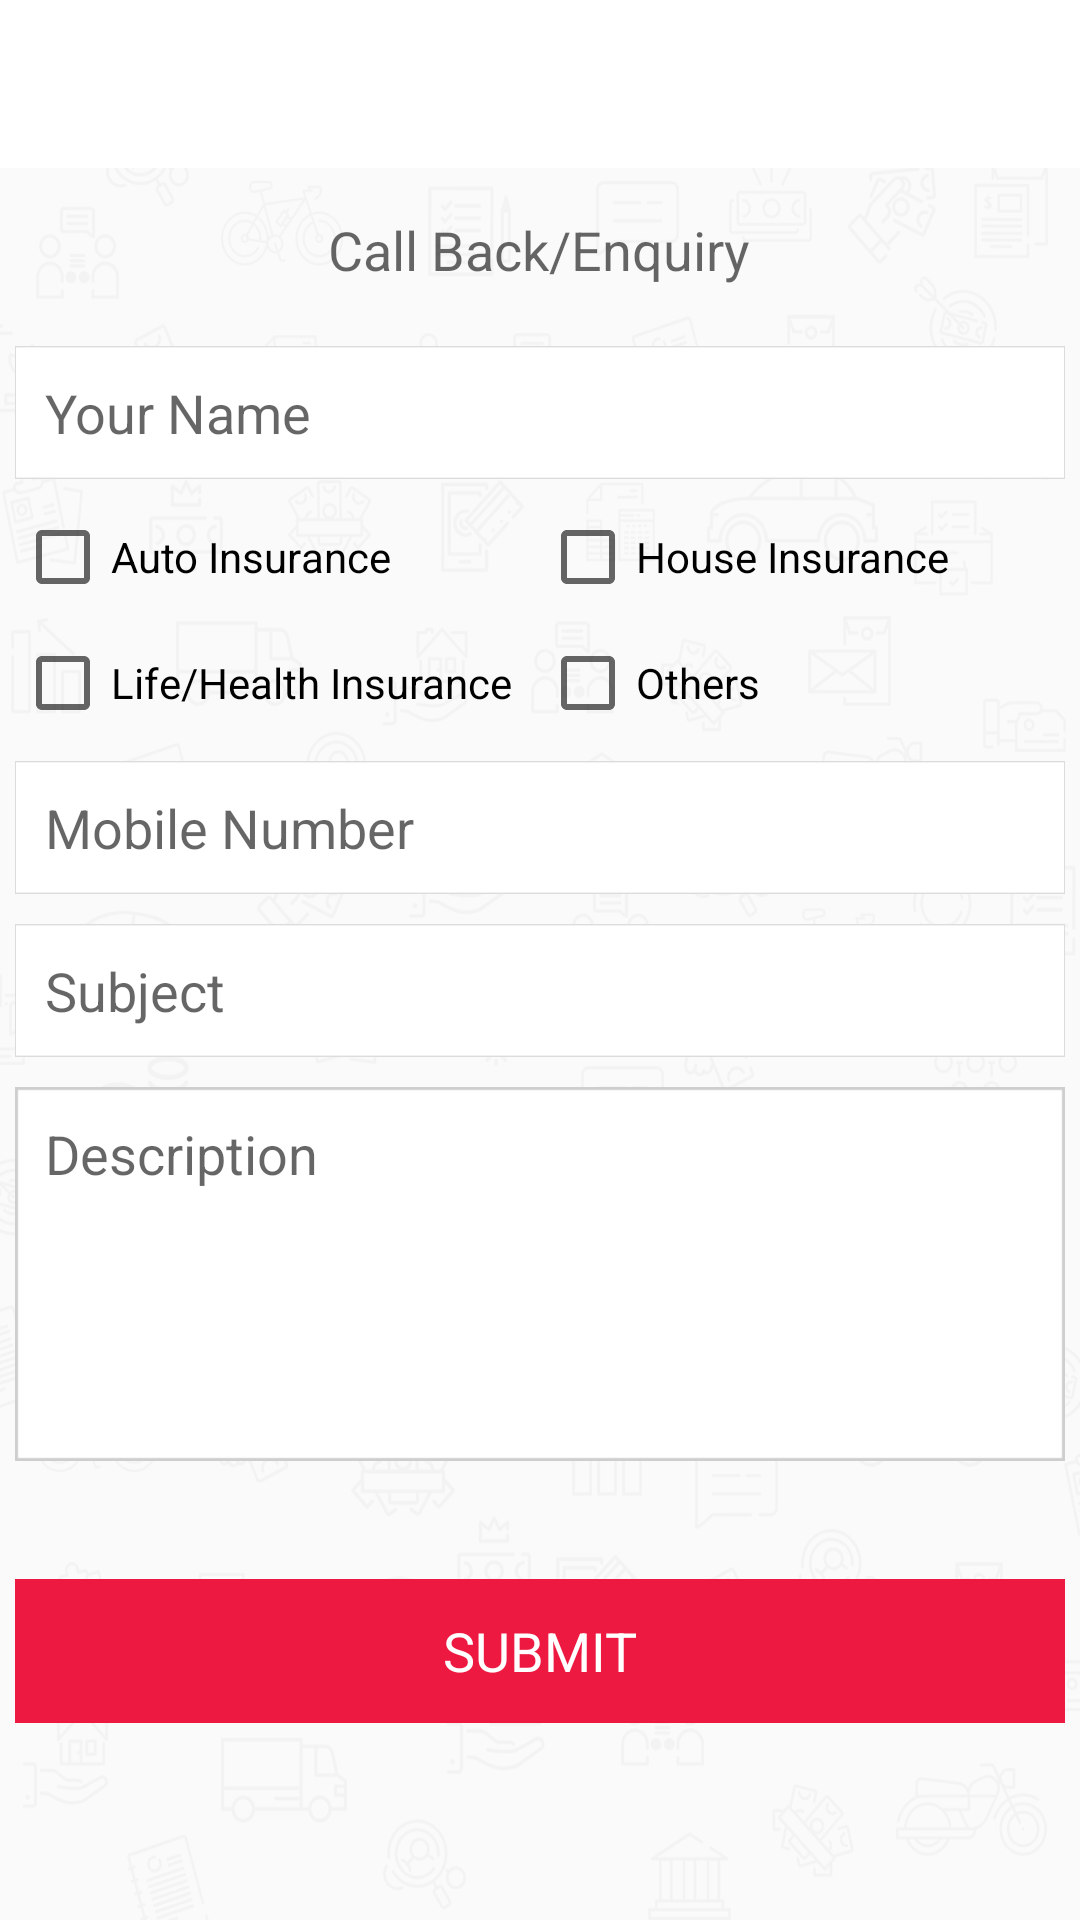

The Android layout XML behind this screen, and the referenced resources:
<!-- AndroidManifest.xml: application theme AppTheme -->
<!-- res/layout/activity_enquiry.xml -->
<?xml version="1.0" encoding="utf-8"?>
<RelativeLayout xmlns:android="http://schemas.android.com/apk/res/android"
    xmlns:app="http://schemas.android.com/apk/res-auto"
    android:orientation="vertical"
    android:layout_width="match_parent"
    android:layout_height="match_parent">

    <RelativeLayout
        android:id="@+id/ll"
        android:layout_width="match_parent"
        android:layout_height="wrap_content"
        android:orientation="horizontal"
        android:layout_alignParentTop="true">

        <android.support.v7.widget.Toolbar
            android:id="@+id/toolbar_enquiry"
            android:layout_width="match_parent"
            android:layout_height="?attr/actionBarSize"
            app:popupTheme="@style/AppTheme.PopupOverlay"
            android:background="#ffffff" >
            <LinearLayout
                android:layout_width="wrap_content"
                android:layout_height="wrap_content"
                android:gravity="center"
                android:layout_gravity="center"
                android:orientation="vertical">

                <ImageView
                    android:id="@+id/logo"
                    android:layout_width="match_parent"
                    android:layout_height="wrap_content"
                    android:layout_gravity="center"
                    app:srcCompat="@drawable/logo" />
            </LinearLayout>
            <LinearLayout
                android:id="@+id/backLayoutEnquiry"
                android:layout_width="wrap_content"
                android:layout_height="match_parent"
                android:orientation="vertical">

                <ImageView
                    android:id="@+id/back"
                    android:layout_width="wrap_content"
                    android:layout_height="0dp"
                    android:layout_weight="0.23"
                    app:srcCompat="@drawable/back" />
            </LinearLayout>
        </android.support.v7.widget.Toolbar>
    </RelativeLayout>

    <LinearLayout
        android:layout_width="match_parent"
        android:layout_height="match_parent"
        android:layout_weight="0.2"
        android:orientation="vertical"
        android:layout_below="@+id/ll"
        android:background="@drawable/menu_background">
        <ScrollView
            android:layout_width="match_parent"
            android:layout_height="wrap_content">

            <LinearLayout
                android:layout_width="match_parent"
                android:layout_height="wrap_content"
                android:orientation="vertical">

                <LinearLayout
                    android:layout_width="match_parent"
                    android:layout_height="match_parent"
                    android:padding="5dp"
                    android:orientation="vertical">
                    <TextView
                        android:id="@+id/headingEnquiry"
                        android:layout_width="wrap_content"
                        android:layout_height="wrap_content"
                        android:layout_gravity="center"
                        android:text="Call Back/Enquiry"
                        android:padding="10dp"
                        android:textAppearance="@style/Base.TextAppearance.AppCompat.Medium" />
                </LinearLayout>

                <LinearLayout
                    android:layout_width="match_parent"
                    android:layout_height="match_parent"
                    android:padding="5dp">
                    <EditText
                        android:id="@+id/enquiry_name"
                        android:layout_width="match_parent"
                        android:layout_height="wrap_content"
                        android:layout_gravity="center"
                        android:background="@drawable/comments_small_select"
                        android:ems="10"
                        android:hint="Your Name"
                        android:inputType="textPersonName"
                        android:padding="10dp"
                        android:textAppearance="@style/Base.TextAppearance.AppCompat.Medium" />
                </LinearLayout>

                <LinearLayout
                    android:layout_width="match_parent"
                    android:layout_height="match_parent"
                    android:padding="5dp"
                    android:orientation="horizontal"
                    android:weightSum="1">

                    <CheckBox
                        android:id="@+id/checkBox_question_enquiry"
                        android:layout_width="match_parent"
                        android:layout_height="wrap_content"
                        android:layout_weight="0.5"
                        android:text="Auto Insurance" />

                    <CheckBox
                        android:id="@+id/checkBox_suggestion_enquiry"
                        android:layout_width="match_parent"
                        android:layout_height="wrap_content"
                        android:layout_weight="0.5"
                        android:text="House Insurance" />
                </LinearLayout>

                <LinearLayout
                    android:layout_width="match_parent"
                    android:layout_height="match_parent"
                    android:padding="5dp"
                    android:orientation="horizontal"
                    android:weightSum="1">

                    <CheckBox
                        android:id="@+id/checkBox_problem_enquiry"
                        android:layout_width="match_parent"
                        android:layout_height="wrap_content"
                        android:layout_weight="0.5"
                        android:text="Life/Health Insurance" />

                    <CheckBox
                        android:id="@+id/checkBox_contact_enquiry"
                        android:layout_width="match_parent"
                        android:layout_height="wrap_content"
                        android:layout_weight="0.5"
                        android:text="Others" />
                </LinearLayout>
                <LinearLayout
                    android:layout_width="match_parent"
                    android:layout_height="match_parent"
                    android:padding="5dp">
                    <EditText
                        android:id="@+id/enquiry_mobile_no"
                        android:layout_width="match_parent"
                        android:layout_height="wrap_content"
                        android:layout_gravity="center"
                        android:background="@drawable/comments_small_select"
                        android:ems="10"
                        android:padding="10dp"
                        android:hint="Mobile Number"
                        android:inputType="phone" />
                </LinearLayout>

                <LinearLayout
                    android:layout_width="match_parent"
                    android:layout_height="match_parent"
                    android:padding="5dp">
                    <EditText
                        android:id="@+id/enquiry_subject"
                        android:layout_width="match_parent"
                        android:layout_height="wrap_content"
                        android:layout_gravity="center"
                        android:padding="10dp"
                        android:background="@drawable/comments_small_select"
                        android:ems="10"
                        android:hint="Subject"
                        android:inputType="textPersonName" />
                </LinearLayout>

                <LinearLayout
                    android:layout_width="match_parent"
                    android:layout_height="match_parent"
                    android:padding="5dp">
                    <EditText
                        android:id="@+id/enquiry_description"
                        android:layout_width="match_parent"
                        android:layout_height="match_parent"
                        android:background="@drawable/comments_big_select"
                        android:layout_gravity="center"
                        android:gravity="top"
                        android:ems="10"
                        android:padding="10dp"
                        android:hint="Description"
                        android:maxLines="7"
                        android:inputType="textCapSentences|textMultiLine" />
                </LinearLayout>

                <TextView
                    android:id="@+id/textView22"
                    android:layout_width="match_parent"
                    android:layout_height="wrap_content"
                    android:textAppearance="@style/Base.TextAppearance.AppCompat.Large" />

                <LinearLayout
                    android:layout_width="match_parent"
                    android:layout_height="match_parent"
                    android:padding="5dp">
                    <Button
                        android:id="@+id/submit_enquiry"
                        android:layout_width="match_parent"
                        android:layout_height="wrap_content"
                        android:layout_gravity="center"
                        android:background="@drawable/submit"
                        android:textAppearance="@style/Base.TextAppearance.AppCompat.Medium"
                        android:text="SUBMIT"
                        android:textColor="#ffffff" />
                </LinearLayout>
            </LinearLayout>
        </ScrollView>
    </LinearLayout>
</RelativeLayout>
<!-- resources referenced by this layout -->
<resources>
  <!-- drawable comments_big_select (drawable) -->
  <?xml version="1.0" encoding="utf-8"?>
  <selector xmlns:android="http://schemas.android.com/apk/res/android">
      <item android:state_window_focused="false" android:state_enabled="true"
          android:drawable="@drawable/comments_big" />
      <item android:state_window_focused="false" android:state_enabled="false"
          android:drawable="@drawable/comments_big" />
      <item android:state_pressed="true"
          android:drawable="@drawable/comments_big" />
      <item android:state_enabled="true"
          android:state_focused="true"
          android:drawable="@drawable/comments_big_edit" />
      <item android:state_enabled="true"
          android:drawable="@drawable/comments_big" />
      <item android:state_focused="true"
          android:drawable="@drawable/comments_big_edit" />
      <item android:drawable="@drawable/comments_big" />
  </selector>
  <!-- drawable comments_small_select (drawable-xhdpi) -->
  <?xml version="1.0" encoding="utf-8"?>
  <selector xmlns:android="http://schemas.android.com/apk/res/android">
      <item android:state_window_focused="false" android:state_enabled="true"
          android:drawable="@drawable/comments_small" />
      <item android:state_window_focused="false" android:state_enabled="false"
          android:drawable="@drawable/comments_small" />
      <item android:state_pressed="true"
          android:drawable="@drawable/comments_small" />
      <item android:state_enabled="true"
          android:state_focused="true"
          android:drawable="@drawable/comments_small_edit" />
      <item android:state_enabled="true"
          android:drawable="@drawable/comments_small" />
      <item android:state_focused="true"
          android:drawable="@drawable/comments_small_edit" />
      <item android:drawable="@drawable/comments_small" />
  </selector>
  <!-- drawable menu_background: png bitmap (drawable-hdpi, 52091 bytes) -->
  <!-- drawable submit: png bitmap (drawable-hdpi, 15091 bytes) -->
  <style name="AppTheme.PopupOverlay" parent="ThemeOverlay.AppCompat.Light" />
  <style name="AppTheme" parent="Theme.AppCompat.Light.NoActionBar">
          
          <item name="colorPrimary">@color/colorPrimary</item>
          <item name="colorPrimaryDark">@color/colorPrimaryDark</item>
          <item name="colorAccent">@color/colorAccent</item>
          <item name="titleTextStyle">@style/NoTitleText</item>
          <item name="android:titleTextStyle">@style/NoTitleText</item>
          <item name="subtitleTextStyle">@style/NoTitleText</item>
          <item name="android:subtitleTextStyle">@style/NoTitleText</item>
          <item name="drawerArrowStyle">@style/BarStyle</item>
      </style>
  <!-- drawable comments_big: png bitmap (drawable-hdpi, 15891 bytes) -->
  <!-- drawable comments_big_edit: png bitmap (drawable-hdpi, 15892 bytes) -->
  <!-- drawable comments_small: png bitmap (drawable-hdpi, 15535 bytes) -->
  <!-- drawable comments_small_edit: png bitmap (drawable-hdpi, 15537 bytes) -->
  <color name="colorPrimary">#FFFFFF</color>
  <color name="colorPrimaryDark">#303F9F</color>
  <color name="colorAccent">#ED1941</color>
  <style name="NoTitleText">
          <item name="android:textSize">0sp</item>
          <item name="android:textColor">#00000000</item>
      </style>
  <style name="BarStyle" parent="Widget.AppCompat.DrawerArrowToggle">
          <item name="color">#ED1941</item>
      </style>
</resources>
